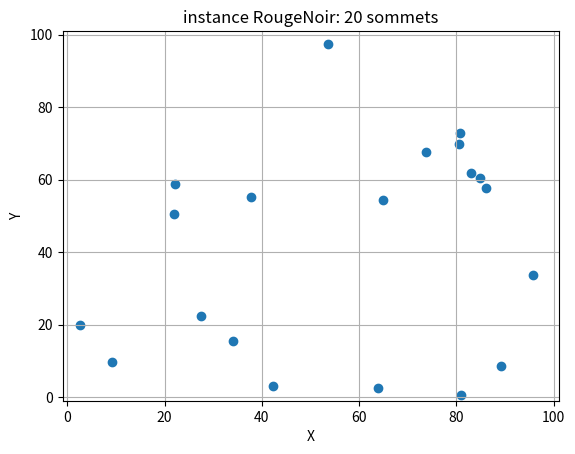
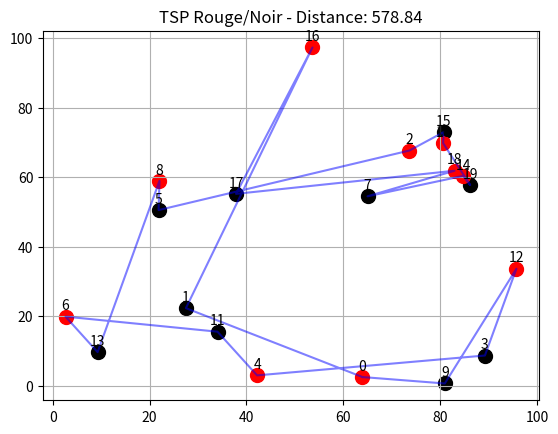
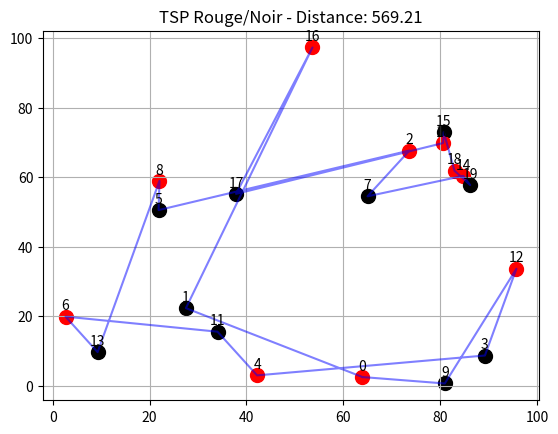
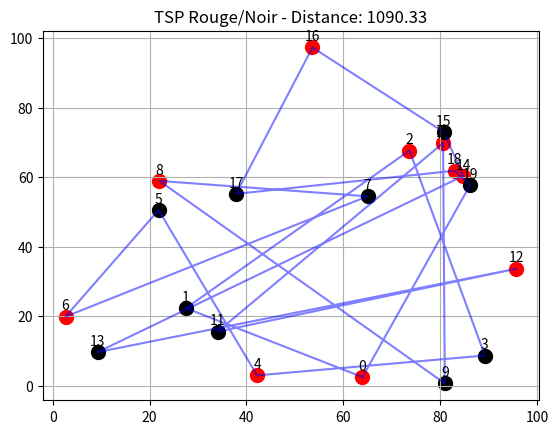
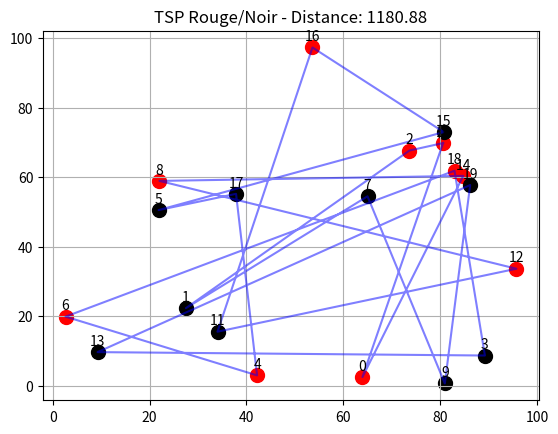
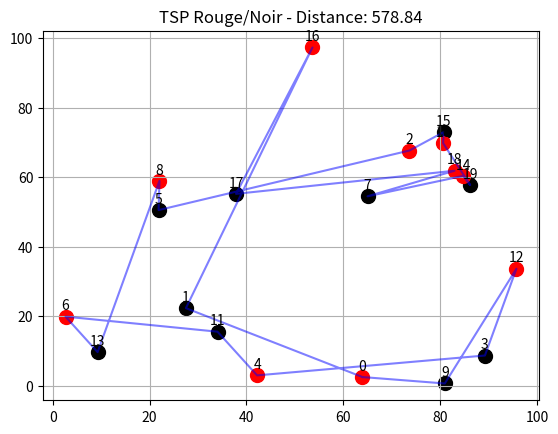
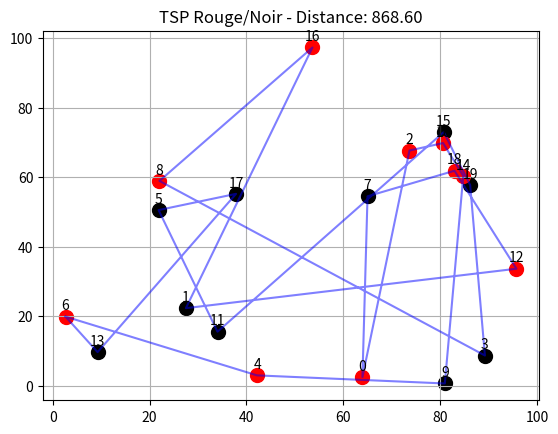
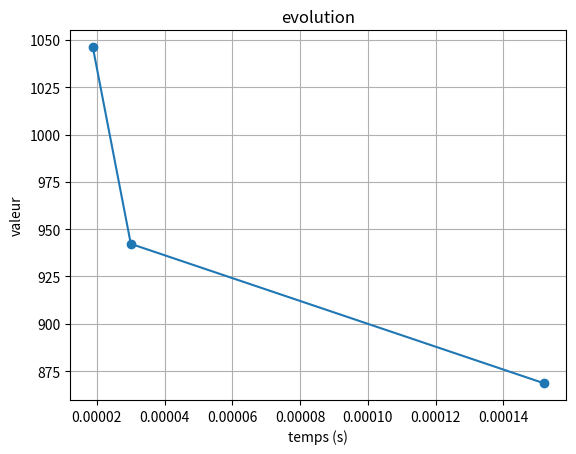
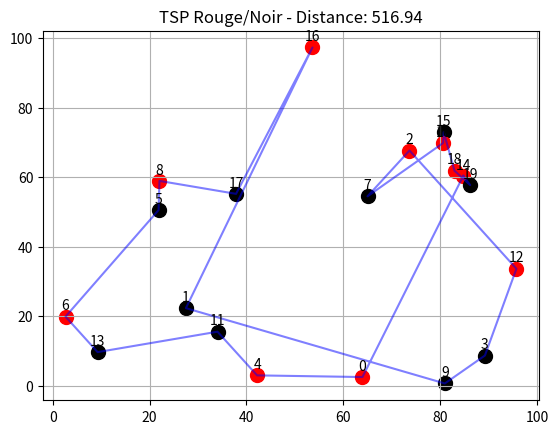
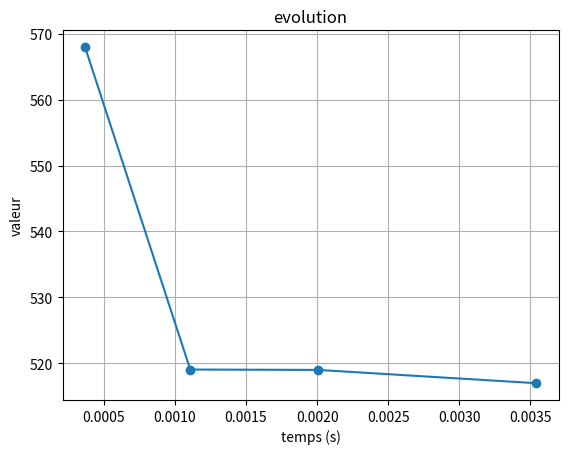

These charts were generated, in order, by the following Python code:
# -*- coding: utf-8 -*-
"""
Created on Fri May 24 8:04:28 2024

@author: Christophe Duhamel
"""

import random
import math
import itertools
import time
import matplotlib.pyplot as plt


class Sommet:
    cpt_sommet = 0
    
    def __init__ (self, x, y,couleur):
        self.id = Sommet.cpt_sommet
        Sommet.cpt_sommet += 1
        
        self.x = x
        self.y = y
        # Ajout de la propriété couleur pour un sommet
        self.couleur = couleur
    
    def getId (self):
        return self.id
    
    def getX (self):
        return self.x
    
    def getY (self):
        return self.y
    
    def getCouleur (self):
        return self.couleur
    
    def affiche (self):
        print('({}:{:.2f},{:.2f})'.format(self.id,self.x,self.y))


class Instance:
    def __init__ (self, name, n):
        self.name = name
        self.nb_sommets = n
        self.reset()
    
    def size (self):
        return self.nb_sommets
    
    def reset (self):
        self.generateNodes()
        self.computeDistances()

    def generateNodes (self):
        self.sommets = [Sommet(
                        random.uniform(0,100),
                        random.uniform(0,100),
                        # alternance de couleurs pour les sommets
                        "red" if i % 2 == 0 else "black" 
                        ) for i in range(self.nb_sommets)]
    
    def computeDistances (self):
        self.dist = [[0.0] * self.nb_sommets for i in range(self.nb_sommets)]
        for si in self.sommets:
            for sj in self.sommets:
                delta_x = si.getX() - sj.getX()
                delta_y = si.getY() - sj.getY()
                self.dist[si.getId()][sj.getId()] = math.sqrt(delta_x ** 2 + delta_y ** 2)
    
    def affiche (self):
        print('{} sommets: '.format(self.nb_sommets))
        for s in self.sommets:
            print('  ', end='')
            s.affiche()
        print('dist:')
        for line in self.dist:
            for elt in line:
                print(' {:6.2f}'.format(elt), end='')
            print()

    def plot (self):
        plt.figure()
        plt.title('instance {}: {} sommets'.format(self.name, self.nb_sommets))
        plt.xlabel('X')
        plt.ylabel('Y')
        plt.xlim(-1,101)
        plt.ylim(-1,101)
        x = [elt.getX() for elt in self.sommets]
        y = [elt.getY() for elt in self.sommets]
        plt.scatter(x,y)
        plt.grid(True)
        plt.show()


class Solution:
    def __init__ (self, inst, desc):
        self.instance = inst
        self.name = desc
        self.sequence = [-1] * inst.size()
        self.valeur = 0.0
        self.temps = 0.0

    def getSequence (self):
        return self.sequence

    def getValeur (self):
        return self.valeur
    
    def getTemps (self):
        return self.temps
    
    def setTemps (self, t):
        self.temps = t

    def setSequence (self, s):
        self.sequence = s
        self.evalue()
    
    def evalue (self):
        val = 0.0
        for i in range(-1, len(self.sequence)-1):
            val += self.instance.dist[self.sequence[i]][self.sequence[i+1]]
        self.valeur = val
        
    def affiche (self):
        print('solution \'{}\': {} -> val = {:.2f} temps = {:.2f} s'.format(self.name, self.sequence, self.valeur, self.temps))

    def plot(self):
        plt.figure()
        plt.title(f"TSP Rouge/Noir - Distance: {self.valeur:.2f}")
        for i, idx in enumerate(self.sequence):
            sommet = self.instance.sommets[idx]
            color = 'red' if sommet.getCouleur() == "red" else 'black'
            plt.scatter(sommet.getX(), sommet.getY(), c=color, s=100)
            plt.text(sommet.getX(), sommet.getY() + 2, str(idx), ha='center')
        
        # Tracer les lignes
        x = [self.instance.sommets[idx].getX() for idx in self.sequence]
        y = [self.instance.sommets[idx].getY() for idx in self.sequence]
        x.append(x[0])
        y.append(y[0])
        plt.plot(x, y, 'b-', alpha=0.5)
        
        plt.grid(True)
        plt.show()


class Heuristiques:
    def __init__ (self, inst):
        self.instance = inst
        self.evolution = []

    def plot (self):
        plt.figure()
        plt.title('evolution')
        plt.xlabel('temps (s)')
        plt.ylabel('valeur')
        x = [elt[0] for elt in self.evolution]
        y = [elt[1] for elt in self.evolution]
        plt.plot(x,y, marker='o')
        plt.grid(True)
        plt.show()
        
    def compute_triviale (self):
        seq = [i for i in range(self.instance.size())]
        s = Solution(self.instance, 'triviale')
        s.setSequence(seq)
        return s
        
    def compute_random (self):
        seq = [i for i in range(self.instance.size())]
        random.shuffle(seq)
        s = Solution(self.instance, 'random')
        s.setSequence(seq)
        return s
    
    def compute_nearest (self):
        available = [i for i in range(1,self.instance.size())]
        current = 0
        seq = [current]
        # Récuperation de la couleur du sommet de départ
        last_color = self.instance.sommets[current].getCouleur() 
        
        while len(available) != 0:
            best = None
            #dist = 200.0
            # On cherche le plus proche voisin de couleur différente
            dist_min = float('inf')
            for elt in available:
                sommet = self.instance.sommets[elt]
                if sommet.getCouleur() != last_color:  # Contrainte rouge/noir
                    distance = self.instance.dist[current][elt]
                    if distance < dist_min:
                        dist_min = distance
                        best = elt
            if best is None:
                best = available[0]  # Si aucun sommet valide , relâcher la contrainte 
            seq.append(best)
            available.remove(best)
            current = best
            last_color = self.instance.sommets[current].getCouleur()  # Mettre à jour la couleur du dernier sommet
        
        s = Solution(self.instance, 'nearest neighbour')
        s.setSequence(seq)
        return s

    def compute_enumerate (self):
        record = Solution(self.instance, 'enumerate')
        
        if self.instance.size() > 11:
            print('-> too many nodes for the enumeration. Stop.')
            return record

        debut = time.time()
        seq = [i for i in range(self.instance.size())]
        record.setSequence(seq)
        
        s = Solution(self.instance, 'tmp')
        perm = itertools.permutations(seq)
        for p in perm:
            s.setSequence(list(p))
            if s.getValeur() < record.getValeur():
                record.setSequence(s.getSequence())
        duree = time.time() - debut
        record.setTemps(duree)
        return record


    def mvt2Opt(self, s: Solution):
        seq = s.getSequence()
        dist = self.instance.dist
        improved = False
        n = len(seq)

        for i in range(1, n - 2):  # i-1 est sûr
            for j in range(i + 1, n - 2):  # j+1 est sûr
                a, b = seq[i - 1], seq[i]
                c, d = seq[j], seq[j + 1]

                # Vérifier alternance rouge/noir après inversion
                if self.instance.sommets[a].getCouleur() == self.instance.sommets[c].getCouleur():
                    continue
                if self.instance.sommets[b].getCouleur() == self.instance.sommets[d].getCouleur():
                    continue

                delta = dist[a][b] + dist[c][d] - dist[a][c] - dist[b][d]
                if delta > 0:
                    seq[i:j+1] = reversed(seq[i:j+1])
                    s.setSequence(seq)
                    improved = True
                    return True  # amélioration trouvée → sortir pour refaire un cycle
        return False  # aucune amélioration

    
    def localSearch (self, s):
        cpt = 0
        while self.mvt2Opt(s) is True:
            # print('iteration {}'.format(cpt),end='')
            # s.affiche()
            cpt += 1
        return cpt
    
    def multistart (self, nb_iter = 20):
        record = Solution(self.instance, 'Multistart')
        debut = time.time()
        self.evolution = []
        for iter in range(nb_iter):
            s = self.compute_random()
            if record.getValeur() == 0.0 or s.getValeur() < record.getValeur():
                record.setSequence(s.getSequence())
                duree = time.time() - debut
                self.evolution.append((duree,s.getValeur()))
        return record
    
    def multistart_LS (self, nb_iter = 20):
        record = Solution(self.instance, 'Multistart_LS')
        debut = time.time()
        self.evolution = []
        for iter in range(nb_iter):
            s = self.compute_random()
            self.localSearch(s)
            if record.getValeur() == 0.0 or s.getValeur() < record.getValeur():
                record.setSequence(s.getSequence())
                duree = time.time() - debut
                self.evolution.append((duree,s.getValeur()))
        return record



if __name__ == '__main__':
    random.seed(42)  # Pour la reproductibilité des résultats
    inst = Instance('RougeNoir',20) # 20 sommets avec des couleurs alternées
    #inst.affiche()
    inst.plot()
    
    # generation heuristique des solutions
    heur = Heuristiques(inst)
    
    # debut = time.time()
    # s1 = heur.compute_triviale()
    # duree = time.time() - debut
    # print('heuristique triviale: duree = {:.3f} s'.format(duree))
    # s1.affiche()
    
    # debut = time.time()
    # s2 = heur.compute_random()
    # duree = time.time() - debut
    # print('heuristique random: duree = {:.3f} s'.format(duree))
    # s2.affiche()
    
    # Sulution glutonne adaptée
    debut = time.time()
    s3 = heur.compute_nearest()
    duree = time.time() - debut
    print('heuristique plus proche voisins: duree = {:.3f} s'.format(duree))
    s3.affiche()
    s3.plot()
    
    # Amélioration par recherche locale
    debut = time.time()
    heur.localSearch(s3)
    duree = time.time() - debut
    print('recherche locale: duree = {:.3f} s'.format(duree))
    s3.affiche()
    s3.plot()
    
    print('-------------------------------')
    
    # debut = time.time()
    # s4, evolution = heur.multistart(20)
    # duree = time.time() - debut
    # print('multistart: duree = {:.3f} s'.format(duree))
    # s4.affiche()
    # s4.plot()
    # print('evolution = ', evolution)
    
    # debut = time.time()
    # s5 = heur.compute_enumerate()
    # duree = time.time() - debut
    # print('multistart: duree = {:.3f} s'.format(duree))
    # s5.affiche()
    # s5.plot()
    
    methodes = [heur.compute_triviale, heur.compute_random, heur.compute_nearest, heur.multistart, heur.multistart_LS]
    for m in methodes:
        debut = time.time()
        sol = m()
        duree = time.time() - debut
        sol.setTemps(duree)
        sol.affiche()
        sol.plot()
        print('evolution = ', heur.evolution)
        if len(heur.evolution) > 0:
            heur.plot()
